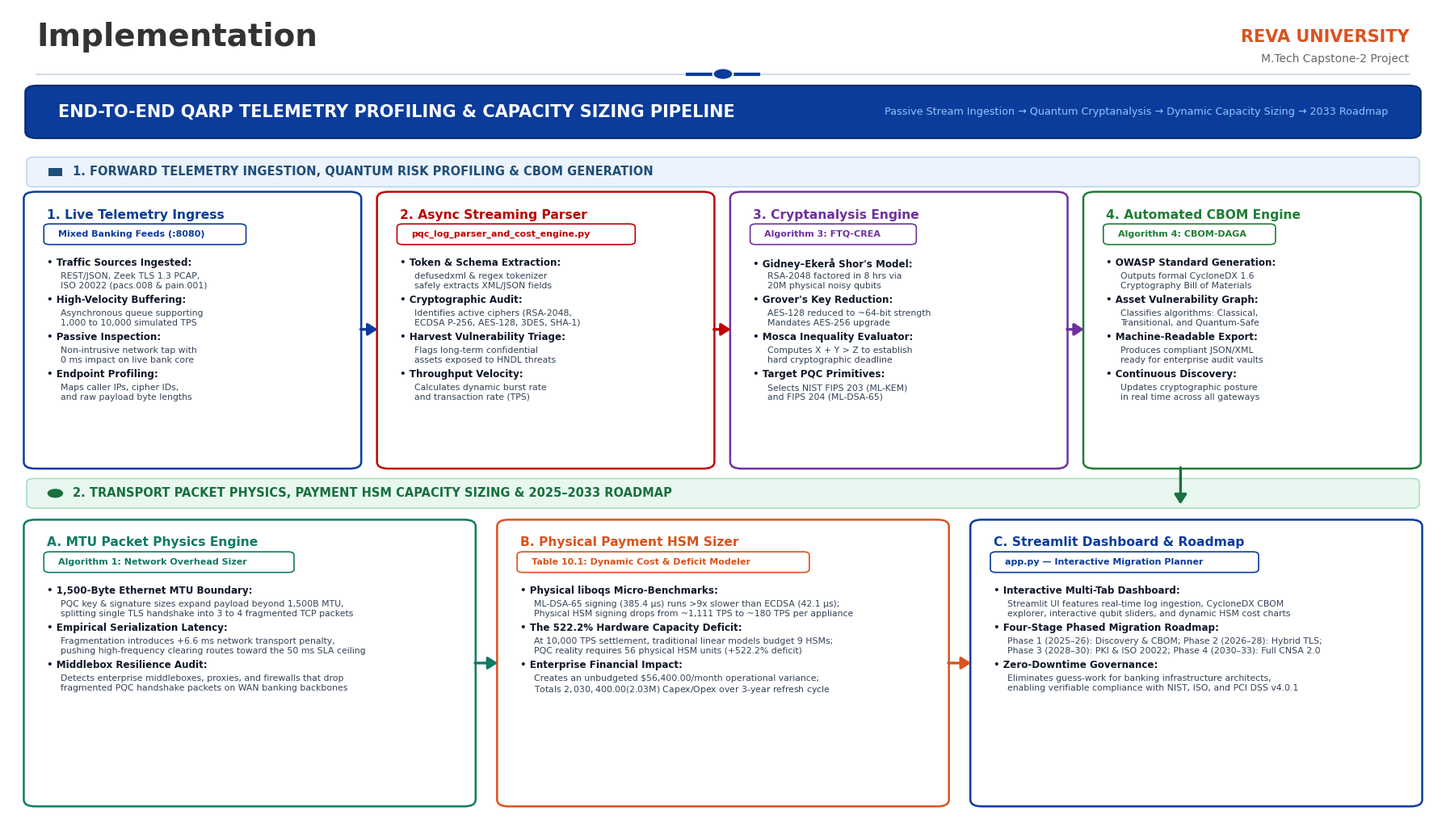

Recreate this plot in Python.
"""
Generates the exact visual End-to-End Implementation Architecture Diagram
for Capstone 2: Quantum Attack Risk Profiler and Migration Planner (QARP).
Matches the style, layout, color-coded multi-box pipelines, and institutional branding
of the Capstone 1 slide format, with perfect vertical spacing and no overlapping labels.
"""

import matplotlib
matplotlib.use('Agg')
import matplotlib.pyplot as plt
from matplotlib.patches import FancyBboxPatch, Rectangle

def generate_implementation_diagram():
    # 16:9 widescreen presentation canvas at 300 DPI
    fig, ax = plt.subplots(figsize=(18, 10.5), dpi=300)
    ax.set_xlim(0, 100)
    ax.set_ylim(0, 100)
    ax.axis('off')

    fig.patch.set_facecolor('#FFFFFF')
    ax.set_facecolor('#FFFFFF')

    font_family = 'DejaVu Sans'

    # =========================================================================
    # TOP MAIN HEADER (Institutional Presentation Banner)
    # =========================================================================
    ax.text(2.0, 96.5, "Implementation", fontsize=28, fontweight='bold', color='#333333', fontfamily=font_family, va='center')
    
    # REVA UNIVERSITY Logo / Text
    ax.text(98.0, 96.5, "REVA UNIVERSITY", fontsize=15, fontweight='bold', color='#D9531E', fontfamily=font_family, va='center', ha='right')
    ax.text(98.0, 93.8, "M.Tech Capstone-2 Project", fontsize=10, color='#666666', fontfamily=font_family, va='center', ha='right')

    # Accent decorative timeline dot & line
    ax.plot([2.0, 98.0], [92.0, 92.0], color='#CBD5E1', lw=1.2)
    ax.plot([47.5, 52.5], [92.0, 92.0], color='#0B3C9B', lw=3.0)
    circle = plt.Circle((50.0, 92.0), 0.7, facecolor='#0B3C9B', edgecolor='#FFFFFF', lw=1.5, zorder=5)
    ax.add_patch(circle)

    # =========================================================================
    # MAIN SLIDE BANNER (Deep Royal Blue)
    # =========================================================================
    main_banner = FancyBboxPatch(
        (1.5, 84.5), 97.0, 5.8,
        boxstyle="round,pad=0.3,rounding_size=0.8",
        facecolor='#0B3C9B',
        edgecolor='#072A6F',
        linewidth=1.5
    )
    ax.add_patch(main_banner)

    ax.text(3.5, 87.4, "END-TO-END QARP TELEMETRY PROFILING & CAPACITY SIZING PIPELINE", fontsize=15.0, fontweight='bold', color='#FFFFFF', fontfamily=font_family, va='center')
    ax.text(96.5, 87.4, "Passive Stream Ingestion → Quantum Cryptanalysis → Dynamic Capacity Sizing → 2033 Roadmap", fontsize=9.2, color='#93C5FD', fontfamily=font_family, va='center', ha='right')

    # =========================================================================
    # SECTION 1: FORWARD STREAMING & QUANTUM CRYPTANALYSIS PIPELINE (Top Half)
    # =========================================================================
    sec1_hdr = FancyBboxPatch(
        (1.5, 78.5), 97.0, 3.2,
        boxstyle="round,pad=0.2,rounding_size=0.5",
        facecolor='#EBF3FC',
        edgecolor='#BDD7EE',
        linewidth=1.2
    )
    ax.add_patch(sec1_hdr)

    # Blue square bullet
    ax.add_patch(Rectangle((2.8, 79.6), 1.0, 1.0, facecolor='#1F4E79', edgecolor='none'))
    ax.text(4.5, 80.1, "1. FORWARD TELEMETRY INGESTION, QUANTUM RISK PROFILING & CBOM GENERATION", fontsize=10.5, fontweight='bold', color='#1F4E79', fontfamily=font_family, va='center')

    # Helper function to draw component cards with perfect vertical separation
    def draw_card(x, y, w, h, title, subtitle, badge_color, border_color, bullets):
        # Card Body
        card = FancyBboxPatch(
            (x, y), w, h,
            boxstyle="round,pad=0.4,rounding_size=0.8",
            facecolor='#FFFFFF',
            edgecolor=border_color,
            linewidth=1.8
        )
        ax.add_patch(card)

        # Title at the very top of the card
        ax.text(x + 1.2, y + h - 2.4, title, fontsize=11.2, fontweight='bold', color=border_color, fontfamily=font_family, va='center')
        
        # Subtitle Pill placed cleanly below title (with 1.8 units gap)
        badge_w = len(subtitle) * 0.42 + 2.4
        badge = FancyBboxPatch(
            (x + 1.2, y + h - 5.8), min(badge_w, w - 2.4), 2.1,
            boxstyle="round,pad=0.2,rounding_size=0.4",
            facecolor='#FFFFFF',
            edgecolor=badge_color,
            linewidth=1.2
        )
        ax.add_patch(badge)
        ax.text(x + 2.0, y + h - 4.75, subtitle, fontsize=8.0, fontweight='bold', color=badge_color, fontfamily=font_family, va='center')

        # Bullets start safely below badge
        curr_y = y + h - 7.6
        for b_title, b_desc in bullets:
            ax.text(x + 1.2, curr_y, f"• {b_title}", fontsize=8.6, fontweight='bold', color='#0F172A', fontfamily=font_family, va='top')
            curr_y -= 1.8
            ax.text(x + 2.2, curr_y, b_desc, fontsize=7.8, color='#334155', fontfamily=font_family, va='top')
            curr_y -= 2.7

    # --- TOP 4 CARDS ---
    top_w = 22.8
    top_h = 32.8
    top_y = 44.5

    # 1. Telemetry Emitters (Blue)
    draw_card(
        1.5, top_y, top_w, top_h,
        "1. Live Telemetry Ingress", "Mixed Banking Feeds (:8080)",
        '#0B3C9B', '#0B3C9B',
        [
            ("Traffic Sources Ingested:", "REST/JSON, Zeek TLS 1.3 PCAP,\nISO 20022 (pacs.008 & pain.001)"),
            ("High-Velocity Buffering:", "Asynchronous queue supporting\n1,000 to 10,000 simulated TPS"),
            ("Passive Inspection:", "Non-intrusive network tap with\n0 ms impact on live bank core"),
            ("Endpoint Profiling:", "Maps caller IPs, cipher IDs,\nand raw payload byte lengths")
        ]
    )

    # 2. Async Parser Engine (Red/Orange)
    draw_card(
        26.2, top_y, top_w, top_h,
        "2. Async Streaming Parser", "pqc_log_parser_and_cost_engine.py",
        '#C00000', '#C00000',
        [
            ("Token & Schema Extraction:", "defusedxml & regex tokenizer\nsafely extracts XML/JSON fields"),
            ("Cryptographic Audit:", "Identifies active ciphers (RSA-2048,\nECDSA P-256, AES-128, 3DES, SHA-1)"),
            ("Harvest Vulnerability Triage:", "Flags long-term confidential\nassets exposed to HNDL threats"),
            ("Throughput Velocity:", "Calculates dynamic burst rate\nand transaction rate (TPS)")
        ]
    )

    # 3. Quantum Cryptanalysis (Purple)
    draw_card(
        50.9, top_y, top_w, top_h,
        "3. Cryptanalysis Engine", "Algorithm 3: FTQ-CREA",
        '#7030A0', '#7030A0',
        [
            ("Gidney–Ekerå Shor's Model:", "RSA-2048 factored in 8 hrs via\n20M physical noisy qubits"),
            ("Grover's Key Reduction:", "AES-128 reduced to ~64-bit strength\nMandates AES-256 upgrade"),
            ("Mosca Inequality Evaluator:", "Computes X + Y > Z to establish\nhard cryptographic deadline"),
            ("Target PQC Primitives:", "Selects NIST FIPS 203 (ML-KEM)\nand FIPS 204 (ML-DSA-65)")
        ]
    )

    # 4. CycloneDX 1.6 CBOM (Green)
    draw_card(
        75.6, top_y, top_w, top_h,
        "4. Automated CBOM Engine", "Algorithm 4: CBOM-DAGA",
        '#1E7E34', '#1E7E34',
        [
            ("OWASP Standard Generation:", "Outputs formal CycloneDX 1.6\nCryptography Bill of Materials"),
            ("Asset Vulnerability Graph:", "Classifies algorithms: Classical,\nTransitional, and Quantum-Safe"),
            ("Machine-Readable Export:", "Produces compliant JSON/XML\nready for enterprise audit vaults"),
            ("Continuous Discovery:", "Updates cryptographic posture\nin real time across all gateways")
        ]
    )

    # Connecting Arrows
    def draw_arrow(x1, y1, x2, y2, color):
        ax.annotate(
            '', xy=(x2, y2), xytext=(x1, y1),
            arrowprops=dict(arrowstyle="-|>,head_width=0.45,head_length=0.7", color=color, lw=2.4)
        )

    draw_arrow(24.5, 61.0, 26.0, 61.0, '#0B3C9B')
    draw_arrow(49.2, 61.0, 50.7, 61.0, '#C00000')
    draw_arrow(73.9, 61.0, 75.4, 61.0, '#7030A0')

    # =========================================================================
    # SECTION 2: NETWORK PACKET PHYSICS, HSM SIZING & GOVERNANCE (Bottom Half)
    # =========================================================================
    sec2_hdr = FancyBboxPatch(
        (1.5, 39.5), 97.0, 3.2,
        boxstyle="round,pad=0.2,rounding_size=0.5",
        facecolor='#E8F8F0',
        edgecolor='#A9DFBF',
        linewidth=1.2
    )
    ax.add_patch(sec2_hdr)

    # Green circle bullet
    circle_sec2 = plt.Circle((3.3, 41.1), 0.55, facecolor='#196F3D', edgecolor='none')
    ax.add_patch(circle_sec2)
    ax.text(4.5, 41.1, "2. TRANSPORT PACKET PHYSICS, PAYMENT HSM CAPACITY SIZING & 2025–2033 ROADMAP", fontsize=10.5, fontweight='bold', color='#196F3D', fontfamily=font_family, va='center')

    # --- BOTTOM 3 CARDS ---
    bot_w = 30.8
    bot_h = 34.0
    bot_y = 3.5

    # Card A: Network MTU (Teal/Green)
    draw_card(
        1.5, bot_y, bot_w, bot_h,
        "A. MTU Packet Physics Engine", "Algorithm 1: Network Overhead Sizer",
        '#117A65', '#117A65',
        [
            ("1,500-Byte Ethernet MTU Boundary:", "PQC key & signature sizes expand payload beyond 1,500B MTU,\nsplitting single TLS handshake into 3 to 4 fragmented TCP packets"),
            ("Empirical Serialization Latency:", "Fragmentation introduces +6.6 ms network transport penalty,\npushing high-frequency clearing routes toward the 50 ms SLA ceiling"),
            ("Middlebox Resilience Audit:", "Detects enterprise middleboxes, proxies, and firewalls that drop\nfragmented PQC handshake packets on WAN banking backbones")
        ]
    )

    # Card B: Payment HSM Sizing (Amber/Red)
    draw_card(
        34.6, bot_y, bot_w, bot_h,
        "B. Physical Payment HSM Sizer", "Table 10.1: Dynamic Cost & Deficit Modeler",
        '#D9531E', '#D9531E',
        [
            ("Physical liboqs Micro-Benchmarks:", "ML-DSA-65 signing (385.4 μs) runs >9x slower than ECDSA (42.1 μs);\nPhysical HSM signing drops from ~1,111 TPS to ~180 TPS per appliance"),
            ("The 522.2% Hardware Capacity Deficit:", "At 10,000 TPS settlement, traditional linear models budget 9 HSMs;\nPQC reality requires 56 physical HSM units (+522.2% deficit)"),
            ("Enterprise Financial Impact:", "Creates an unbudgeted $56,400.00/month operational variance;\nTotals $2,030,400.00 ($2.03M) Capex/Opex over 3-year refresh cycle")
        ]
    )

    # Card C: Streamlit UI & Roadmap (Navy/Blue)
    draw_card(
        67.7, bot_y, bot_w, bot_h,
        "C. Streamlit Dashboard & Roadmap", "app.py — Interactive Migration Planner",
        '#0B3C9B', '#0B3C9B',
        [
            ("Interactive Multi-Tab Dashboard:", "Streamlit UI features real-time log ingestion, CycloneDX CBOM\nexplorer, interactive qubit sliders, and dynamic HSM cost charts"),
            ("Four-Stage Phased Migration Roadmap:", "Phase 1 (2025–26): Discovery & CBOM; Phase 2 (2026–28): Hybrid TLS;\nPhase 3 (2028–30): PKI & ISO 20022; Phase 4 (2030–33): Full CNSA 2.0"),
            ("Zero-Downtime Governance:", "Eliminates guess-work for banking infrastructure architects,\nenabling verifiable compliance with NIST, ISO, and PCI DSS v4.0.1")
        ]
    )

    # Bottom Connecting Arrows
    draw_arrow(32.5, 20.5, 34.4, 20.5, '#117A65')
    draw_arrow(65.6, 20.5, 67.5, 20.5, '#D9531E')

    # Vertical Pipeline Bridging Arrow (Connecting Top Pipeline to Bottom Pipeline)
    ax.annotate(
        '', xy=(82.0, 39.5), xytext=(82.0, 44.5),
        arrowprops=dict(arrowstyle="-|>,head_width=0.45,head_length=0.7", color='#196F3D', lw=2.4)
    )

    # Save high-resolution PNG
    output_png = "capstone2_implementation_diagram.png"
    plt.tight_layout()
    plt.savefig(output_png, dpi=300, bbox_inches='tight', facecolor=fig.get_facecolor(), edgecolor='none')
    plt.close()
    print(f"Successfully generated updated Capstone 2 implementation diagram: {output_png}")

if __name__ == "__main__":
    generate_implementation_diagram()
